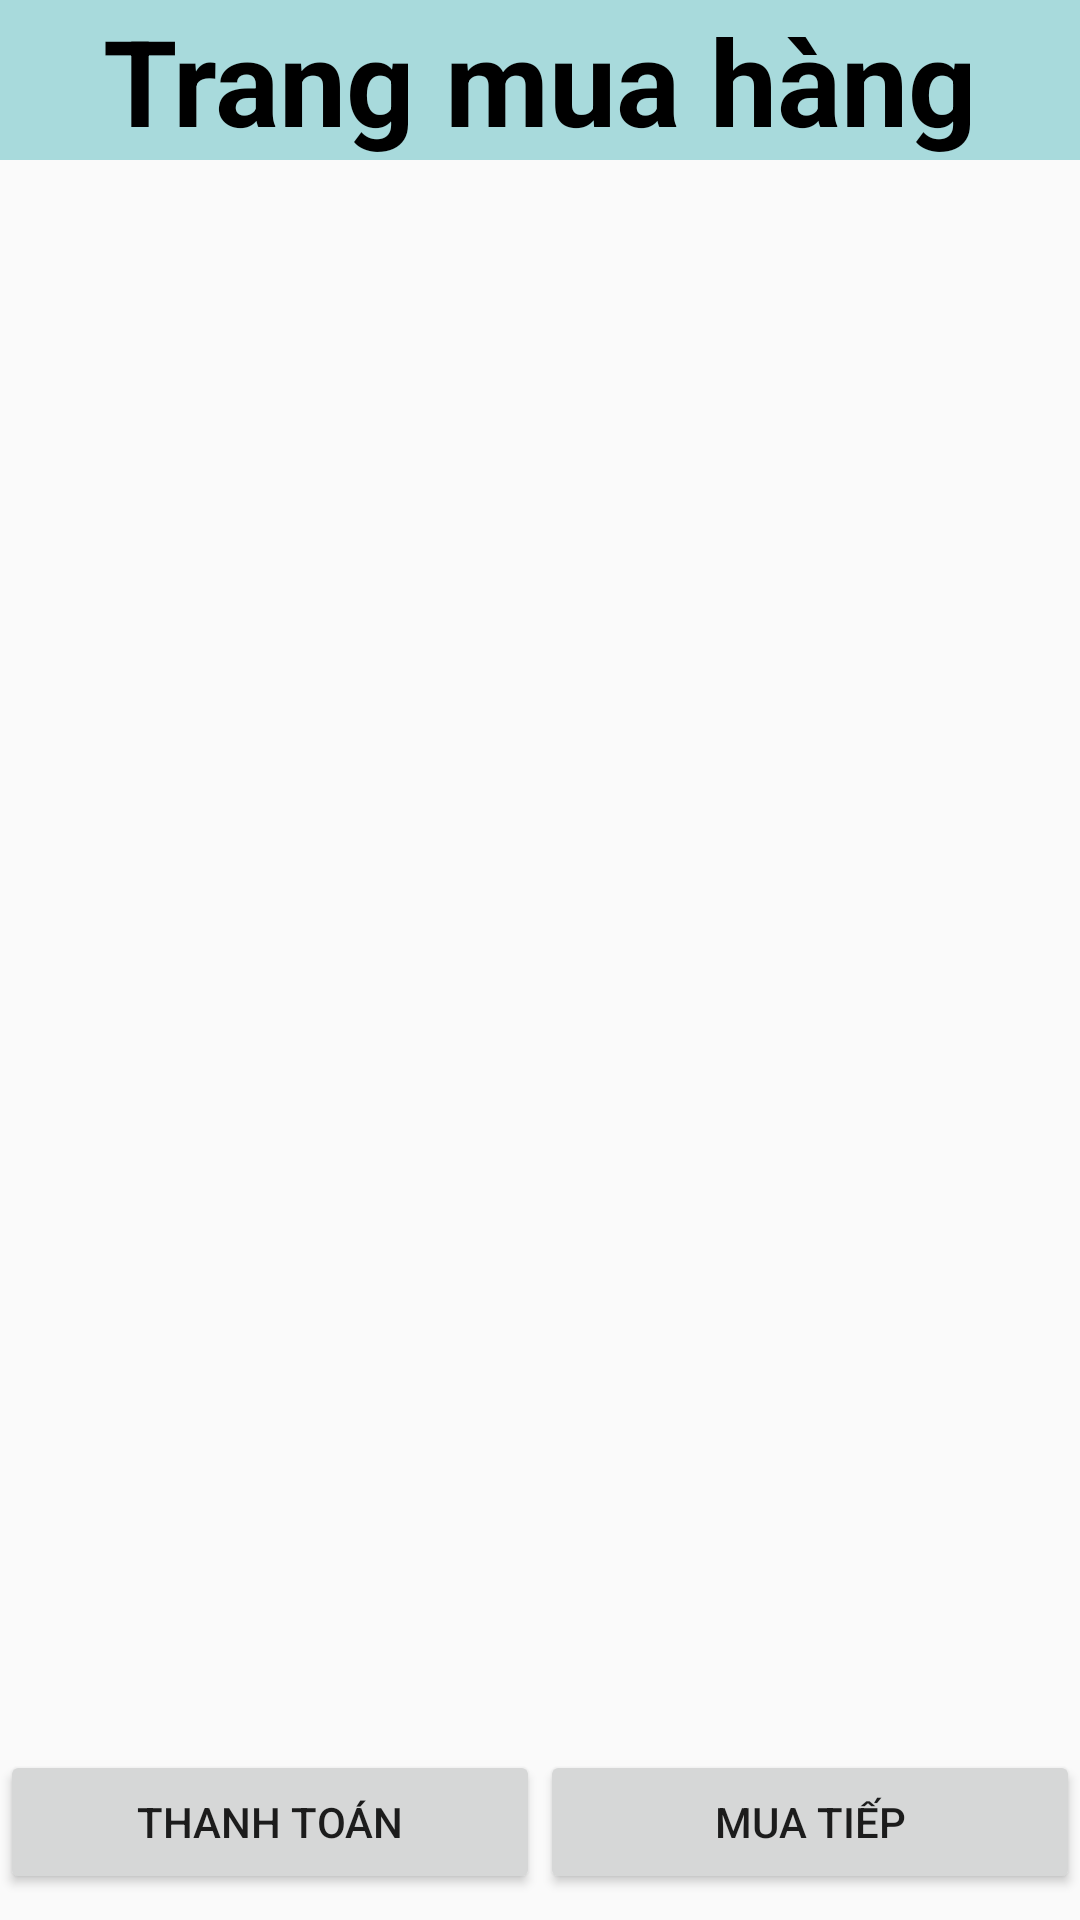

Reconstruct the res/layout file that produces this screen, plus the resources it refers to.
<!-- AndroidManifest.xml: application theme Theme.CatFood -->
<!-- res/layout/ttactivity_giohang_acenter.xml -->
<?xml version="1.0" encoding="utf-8"?>
<LinearLayout xmlns:android="http://schemas.android.com/apk/res/android"
    xmlns:app="http://schemas.android.com/apk/res-auto"
    xmlns:tools="http://schemas.android.com/tools"
    android:id="@+id/main"
    android:layout_width="match_parent"
    android:layout_height="match_parent"
    android:orientation="vertical"
    tools:context=".activity.ttactivity_giohang_acenter">

    <TextView
        android:layout_width="match_parent"
        android:layout_height="wrap_content"
        android:textAlignment="center"
        android:textStyle="bold"
        android:textSize="40sp"
        android:textColor="@color/black"
        android:background="#a8dadc"
        android:text="Trang mua hàng"></TextView>
    <ListView
        android:id="@+id/lv_spthem"
        android:layout_width="match_parent"
        android:layout_height="0dp"
        android:layout_weight="4"
        android:padding="10dp"/>

    <LinearLayout
        android:layout_width="match_parent"
        android:layout_height="0dp"
        android:layout_weight="0.5"
        android:orientation="horizontal">
        <Button
            android:id="@+id/btn_thanhtoan"
            android:layout_width="0dp"
            android:layout_height="wrap_content"
            android:layout_weight="1"
            android:layout_gravity="center_vertical"
            android:text="Thanh toán" />
        <Button
            android:id="@+id/btn_muatiep"
            android:layout_width="0dp"
            android:layout_height="wrap_content"
            android:layout_weight="1"
            android:layout_gravity="center_vertical"
            android:text="Mua tiếp" />
    </LinearLayout>
</LinearLayout>
<!-- resources referenced by this layout -->
<resources>
  <style name="Theme.CatFood" parent="Base.Theme.CatFood" />
  <style name="Base.Theme.CatFood" parent="Theme.AppCompat.DayNight.NoActionBar">
          
          
      </style>
  <!-- not gathered from this repository: default colours our renderer supplied (Android Studio template values) -->
  <color name="black">#FF000000</color>
</resources>
